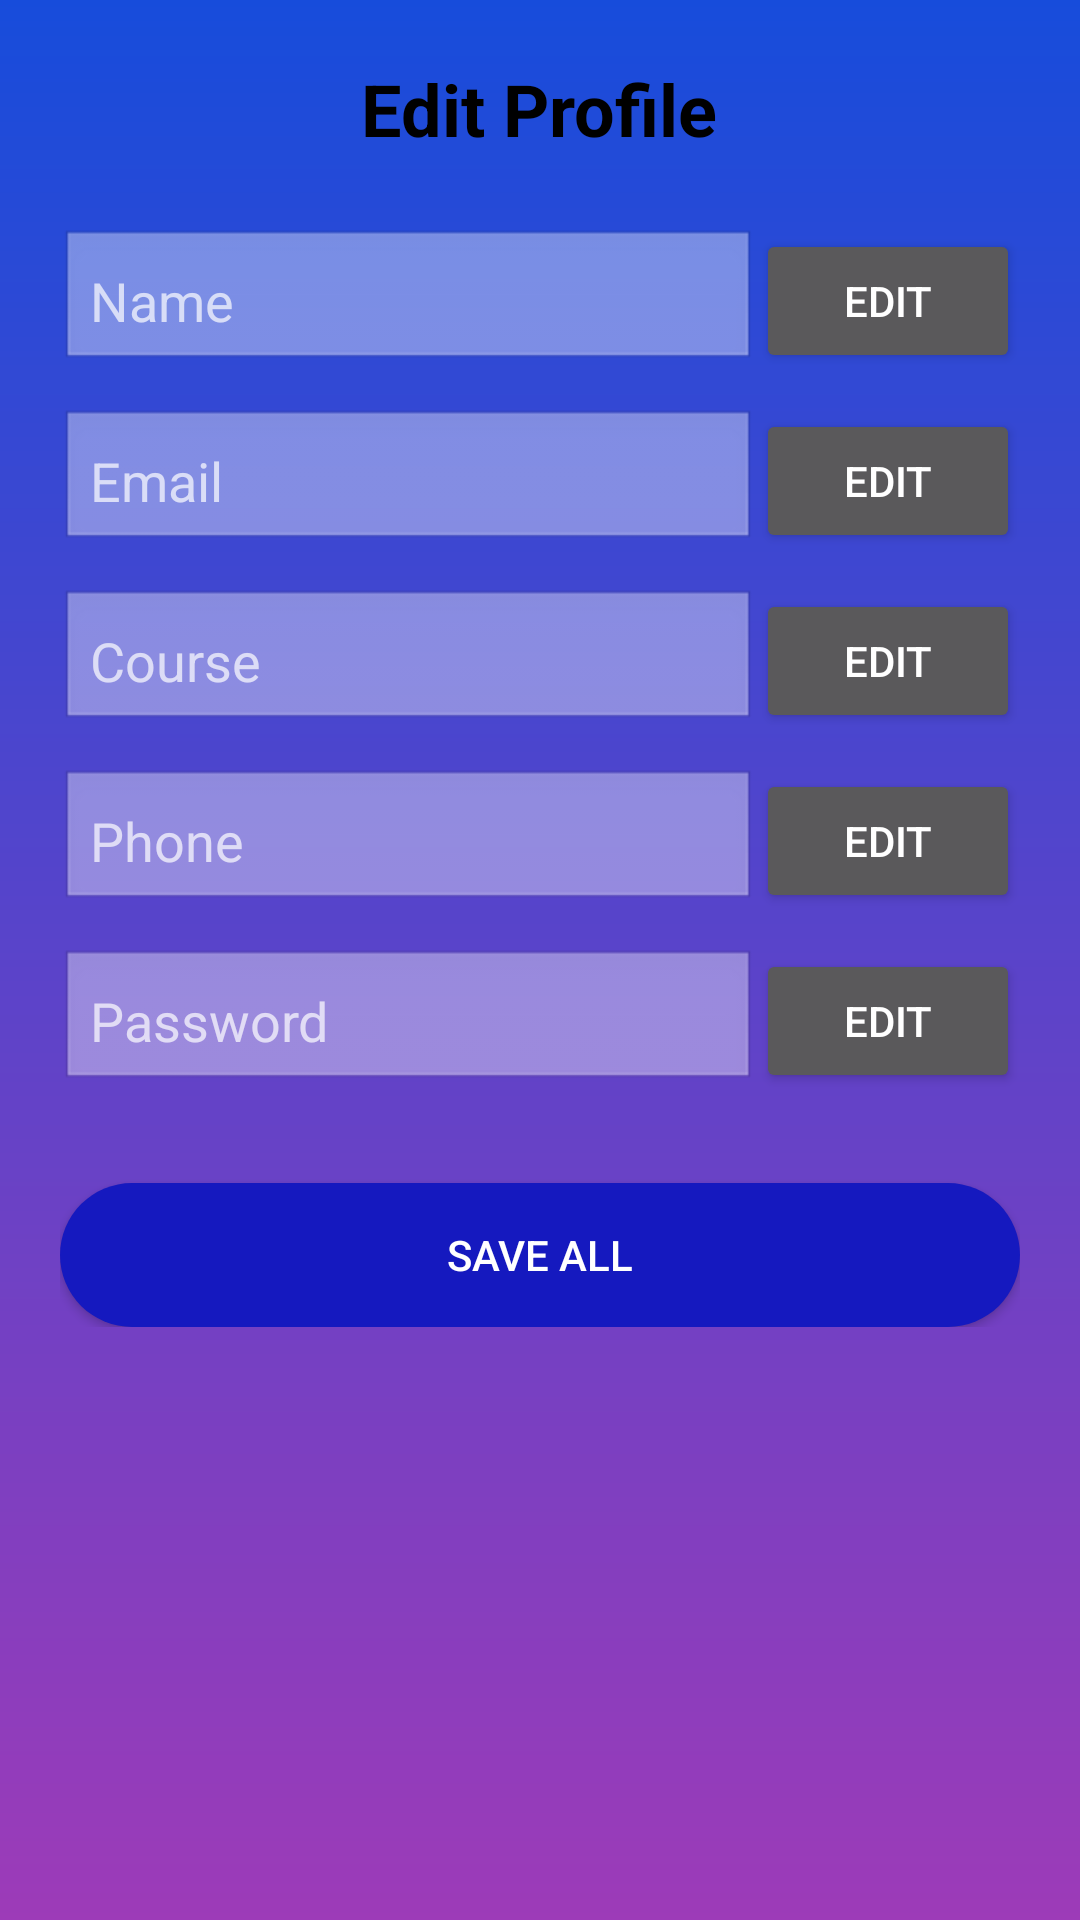

Write the Android layout XML for this screen, with the resource values it uses.
<!-- AndroidManifest.xml: application theme Theme.Design.NoActionBar -->
<!-- res/layout/activity_edit_profile.xml -->
<?xml version="1.0" encoding="utf-8"?>
<ScrollView xmlns:android="http://schemas.android.com/apk/res/android"
    android:background="@drawable/gardientbg"
    android:layout_width="match_parent"
    android:layout_height="match_parent">

    <LinearLayout
        android:padding="20dp"
        android:orientation="vertical"
        android:layout_width="match_parent"
        android:layout_height="wrap_content">

        <TextView
            android:text="Edit Profile"
            android:textSize="24sp"
            android:textStyle="bold"
            android:textColor="#000000"
            android:layout_gravity="center"
            android:layout_marginBottom="24dp"
            android:layout_width="wrap_content"
            android:layout_height="wrap_content" />

        
        <LinearLayout
            android:layout_width="match_parent"
            android:layout_height="wrap_content"
            android:orientation="horizontal"
            android:gravity="center_vertical">

            <EditText
                android:id="@+id/etName"
                android:layout_width="0dp"
                android:layout_weight="1"
                android:layout_height="wrap_content"
                android:hint="Name"
                android:textColor="#000000"
                android:background="@android:drawable/edit_text"
                android:enabled="false"
                android:padding="10dp" />

            <Button
                android:id="@+id/btnEditName"
                android:layout_width="wrap_content"
                android:layout_height="wrap_content"
                android:text="Edit" />
        </LinearLayout>

        
        <LinearLayout
            android:layout_marginTop="12dp"
            android:layout_width="match_parent"
            android:layout_height="wrap_content"
            android:orientation="horizontal"
            android:gravity="center_vertical">

            <EditText
                android:id="@+id/etEmail"
                android:layout_width="0dp"
                android:layout_weight="1"
                android:layout_height="wrap_content"
                android:hint="Email"
                android:enabled="false"
                android:textColor="#000000"
                android:inputType="textEmailAddress"
                android:background="@android:drawable/edit_text"
                android:padding="10dp" />

            <Button
                android:id="@+id/btnEditEmail"
                android:layout_width="wrap_content"
                android:layout_height="wrap_content"
                android:text="Edit" />
        </LinearLayout>

        
        <LinearLayout
            android:layout_marginTop="12dp"
            android:layout_width="match_parent"
            android:layout_height="wrap_content"
            android:orientation="horizontal"
            android:gravity="center_vertical">

            <EditText
                android:id="@+id/etCourse"
                android:layout_width="0dp"
                android:layout_weight="1"
                android:layout_height="wrap_content"
                android:hint="Course"
                android:enabled="false"
                android:textColor="#000000"
                android:background="@android:drawable/edit_text"
                android:padding="10dp" />

            <Button
                android:id="@+id/btnEditCourse"
                android:layout_width="wrap_content"
                android:layout_height="wrap_content"
                android:text="Edit" />
        </LinearLayout>

        
        <LinearLayout
            android:layout_marginTop="12dp"
            android:layout_width="match_parent"
            android:layout_height="wrap_content"
            android:orientation="horizontal"
            android:gravity="center_vertical">

            <EditText
                android:id="@+id/etPhone"
                android:layout_width="0dp"
                android:layout_weight="1"
                android:layout_height="wrap_content"
                android:hint="Phone"
                android:enabled="false"
                android:textColor="#000000"
                android:inputType="phone"
                android:background="@android:drawable/edit_text"
                android:padding="10dp" />

            <Button
                android:id="@+id/btnEditPhone"
                android:layout_width="wrap_content"
                android:layout_height="wrap_content"
                android:text="Edit" />
        </LinearLayout>

        
        <LinearLayout
            android:layout_marginTop="12dp"
            android:layout_width="match_parent"
            android:layout_height="wrap_content"
            android:orientation="horizontal"
            android:gravity="center_vertical">

            <EditText
                android:id="@+id/etPassword"
                android:layout_width="0dp"
                android:layout_weight="1"
                android:layout_height="wrap_content"
                android:hint="Password"
                android:enabled="false"
                android:inputType="textPassword"
                android:textColor="#000000"
                android:background="@android:drawable/edit_text"
                android:padding="10dp" />

            <Button
                android:id="@+id/btnEditPassword"
                android:layout_width="wrap_content"
                android:layout_height="wrap_content"
                android:text="Edit" />
        </LinearLayout>

        
        <Button
            android:id="@+id/btnSaveAll"
            android:layout_marginTop="30dp"
            android:layout_width="match_parent"
            android:layout_height="wrap_content"
            android:background="@drawable/curvebtn"
            android:textColor="#fff"
            android:text="Save All" />

    </LinearLayout>
</ScrollView>
<!-- resources referenced by this layout -->
<resources>
  <!-- drawable curvebtn (drawable) -->
  <?xml version="1.0" encoding="utf-8"?>
  <shape xmlns:android="http://schemas.android.com/apk/res/android">
   <corners android:radius="30dp"/>
      <solid android:color="#1519BF"
          />
      <stroke android:color="#9B0265"/>
  </shape>
  <!-- drawable gardientbg (drawable) -->
  <?xml version="1.0" encoding="utf-8"?>
  <shape xmlns:android="http://schemas.android.com/apk/res/android">
  <gradient android:gradientRadius="30dp"
      android:startColor="#174CDB"
      android:endColor="#9D3BB8"
      android:angle="9"/>
  </shape>
</resources>
